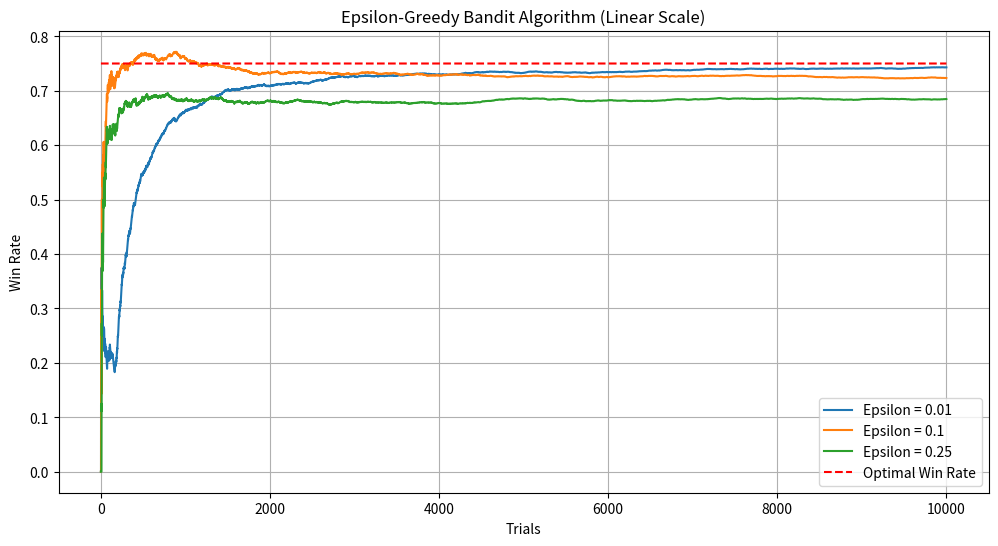
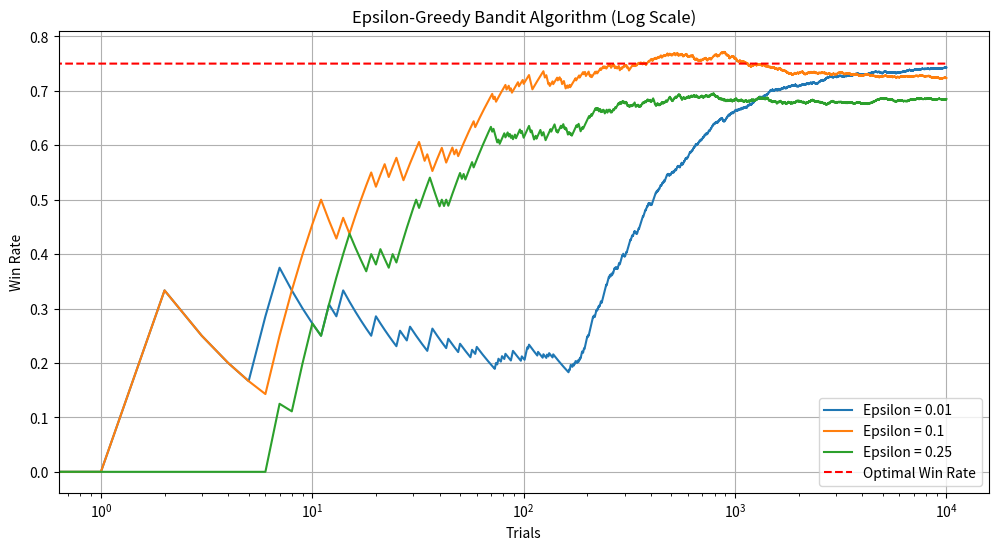

These charts were generated, in order, by the following Python code:
import matplotlib.pyplot as plt
import numpy as np


class Bandit:
    def __init__(self, p):
        """
        Initialize a bandit with a given win probability 'p'.
        """
        self.p = p
        self.p_estimate = 0.0  # Start with an initial estimate of 0.
        self.N = 0  # Num of samples collected so far. Start with an initial value of 0.

    def pull(self):
        """
        Simulates pulling the bandit's arm.
        Returns 1 (win) with probability 'p', and 0 (loss) otherwise.
        """
        return np.random.random() < self.p  # Random number in [0,1], true if less than p

    def update(self, x):
        """
        Updates the agent's estimate of the bandit's win rate.
        Formula used:
        p_estimate = ((total_trials-1) * current_p_estimate + current_reward) / total_trials
        """
        self.N += 1.0  # Increment the number of samples collected
        self.p_estimate = ((self.N - 1) * self.p_estimate + x) / self.N


def experiment(bandit_probabilities, num_trials, epsilon):
    """
    Runs the epsilon-greedy algorithm to learn the best bandit over a number of trials.
    """
    bandits = [Bandit(p) for p in bandit_probabilities]  # Initialize bandits with true probabilities

    rewards = np.zeros(num_trials)  # Array to store rewards for each trial
    num_optimal = 0  # Track how often the best bandit is chosen
    optimal_j = np.argmax(bandit_probabilities)  # The index of the optimal (highest true probability) bandit
    num_explored = 0
    num_exploited = 0

    for i in range(num_trials):
        # Epsilon-greedy action selection:
        if np.random.random() < epsilon:
            j = np.random.randint(len(bandits))  # Explore
            num_explored += 1
        else:
            j = np.argmax([b.p_estimate for b in bandits])  # Exploit
            num_exploited += 1

        if j == optimal_j:
            num_optimal += 1  # Increment if we chose the optimal bandit

        # Pull the selected bandit's arm
        x = bandits[j].pull()
        rewards[i] = x  # Store the reward for this trial (1 for win, 0 for loss)

        # Update the estimate of the bandit based on the result
        bandits[j].update(x)

    # Calculate statistics
    mean_estimates = [b.p_estimate for b in bandits]
    total_reward = rewards.sum()
    overall_win_rate = total_reward / num_trials

    return rewards, num_optimal, num_explored, num_exploited, mean_estimates, total_reward, overall_win_rate, optimal_j


def compare_epsilons(bandit_probabilities, num_trials, epsilons):
    """
    Compare different epsilon values by running experiments and printing results.
    """
    results = {}

    # Run experiment for each epsilon value
    for epsilon in epsilons:
        rewards, num_optimal, num_explored, num_exploited, mean_estimates, total_reward, overall_win_rate, optimal_j = experiment(bandit_probabilities, num_trials, epsilon)
        results[epsilon] = {
            "rewards": rewards,
            "num_optimal": num_optimal,
            "num_explored": num_explored,
            "num_exploited": num_exploited,
            "mean_estimates": mean_estimates,
            "total_reward": total_reward,
            "overall_win_rate": overall_win_rate,
            "optimal_j": optimal_j
        }
        # Print statistics for each epsilon
        print(f"\nResults for epsilon = {epsilon}:")
        print(f"Optimal bandit index: {optimal_j}")
        print(f"Mean estimates for each bandit: {mean_estimates}")
        print(f"Total reward earned: {total_reward}")
        print(f"Overall win rate: {overall_win_rate}")
        print(f"Number of times explored: {num_explored}")
        print(f"Number of times exploited: {num_exploited}")
        print(f"Number of times optimal bandit selected: {num_optimal}")

    # Plot results
    plot_results(results, bandit_probabilities, num_trials, epsilons)


def plot_results(results, bandit_probabilities, num_trials, epsilons):
    """
    Plots win rates for different epsilon values in both linear and log scales.
    """
    plt.figure(figsize=(12, 6))

    # Linear scale plot
    for epsilon in epsilons:
        cumulative_rewards = np.cumsum(results[epsilon]["rewards"])
        win_rates = cumulative_rewards / (np.arange(num_trials) + 1)
        plt.plot(win_rates, label=f'Epsilon = {epsilon}')
    plt.plot(np.ones(num_trials) * np.max(bandit_probabilities),
             linestyle='--', color='red', label='Optimal Win Rate')
    plt.xlabel('Trials')
    plt.ylabel('Win Rate')
    plt.title('Epsilon-Greedy Bandit Algorithm (Linear Scale)')
    plt.legend(loc=4)
    plt.grid()
    plt.show()

    # Log scale plot
    plt.figure(figsize=(12, 6))
    for epsilon in epsilons:
        cumulative_rewards = np.cumsum(results[epsilon]["rewards"])
        win_rates = cumulative_rewards / (np.arange(num_trials) + 1)
        plt.plot(win_rates, label=f'Epsilon = {epsilon}')
    plt.plot(np.ones(num_trials) * np.max(bandit_probabilities),
             linestyle='--', color='red', label='Optimal Win Rate')
    plt.xscale('log')
    plt.xlabel('Trials')
    plt.ylabel('Win Rate')
    plt.title('Epsilon-Greedy Bandit Algorithm (Log Scale)')
    plt.legend(loc=4)
    plt.grid()
    plt.show()


if __name__ == "__main__":
    BANDIT_PROBABILITIES = [0.2, 0.5, 0.75]  # The true probabilities of each bandit
    NUM_TRIALS = 10000  # Number of trials to simulate
    EPSILONS = [0.01, 0.1, 0.25]  # List of epsilon values to compare
    compare_epsilons(BANDIT_PROBABILITIES, NUM_TRIALS, EPSILONS)

"""The results for the different epsilon values show how the epsilon-greedy strategy balances exploration (trying new bandits) and exploitation (choosing the best-known bandit) across different configurations.

**Epsilon = 0.01:**

- Exploration: Only 97 times (out of 10,000 trials) were random bandits chosen (very few explorations).
- Exploitation: The model exploited 99.03% of the time, choosing the bandit with the best current estimate.
- Mean estimates: The estimates for the three bandits converge quite closely to their true values. The estimate for the best bandit (index 2) is 0.741, which is very close to its true probability (0.75).
- Total reward: The highest total reward of 7279 indicates that focusing on exploiting more often helped maximize rewards.
- Optimal bandit selections: The optimal bandit (index 2) was selected 9712 times, reflecting the high success of exploitation.

**Epsilon = 0.1:**

- Exploration: The model explored more often, with 991 explorations.
- Exploitation: 90.09% exploitation rate.
- Mean estimates: The estimates for the second and third bandits are reasonably close to their true values, but the first bandit’s estimate is a bit further from its true probability.
- Total reward: The total reward dropped to 7159, showing a slight reduction in efficiency due to more exploration compared to epsilon = 0.01.
- Optimal bandit selections: The optimal bandit was chosen 9266 times, slightly less than for epsilon = 0.01.

**Epsilon = 0.25:**

- Exploration: With 2453 explorations, this configuration explored the most.
- Exploitation: Exploited only 75.47% of the time.
- Mean estimates: While the estimates for the second and third bandits remain fairly close to the true values, the estimate for the first bandit is further off, indicating that more exploration reduced the accuracy of the estimates for less optimal bandits.
- Total reward: The lowest total reward of 6831 demonstrates how excessive exploration can lead to suboptimal overall performance.
- Optimal bandit selections: The optimal bandit was selected 8235 times, which is significantly fewer compared to the other two configurations.

**Why Epsilon = 0.01 Converges Better to the True Probability:**

- Low exploration rate: With epsilon = 0.01, the model explores very rarely (only 97 times), which allows it to focus on exploiting the best-known bandit for the majority of the trials. This heavy focus on exploitation leads to more frequent selections of the bandit with the highest true probability (0.75), which in turn allows the model to refine its estimate for that bandit more accurately.
- Stabilized estimate: Because the model spends most of its trials exploiting, the estimate for the best bandit converges to the true probability more quickly. There’s less noise from frequent exploration, so the estimate stabilizes over time.

  In contrast, with higher epsilon values (0.1 and 0.25), more frequent exploration introduces more variability in the reward data, making it harder for the estimates to converge as closely to the true probabilities by the end of the experiment.
"""